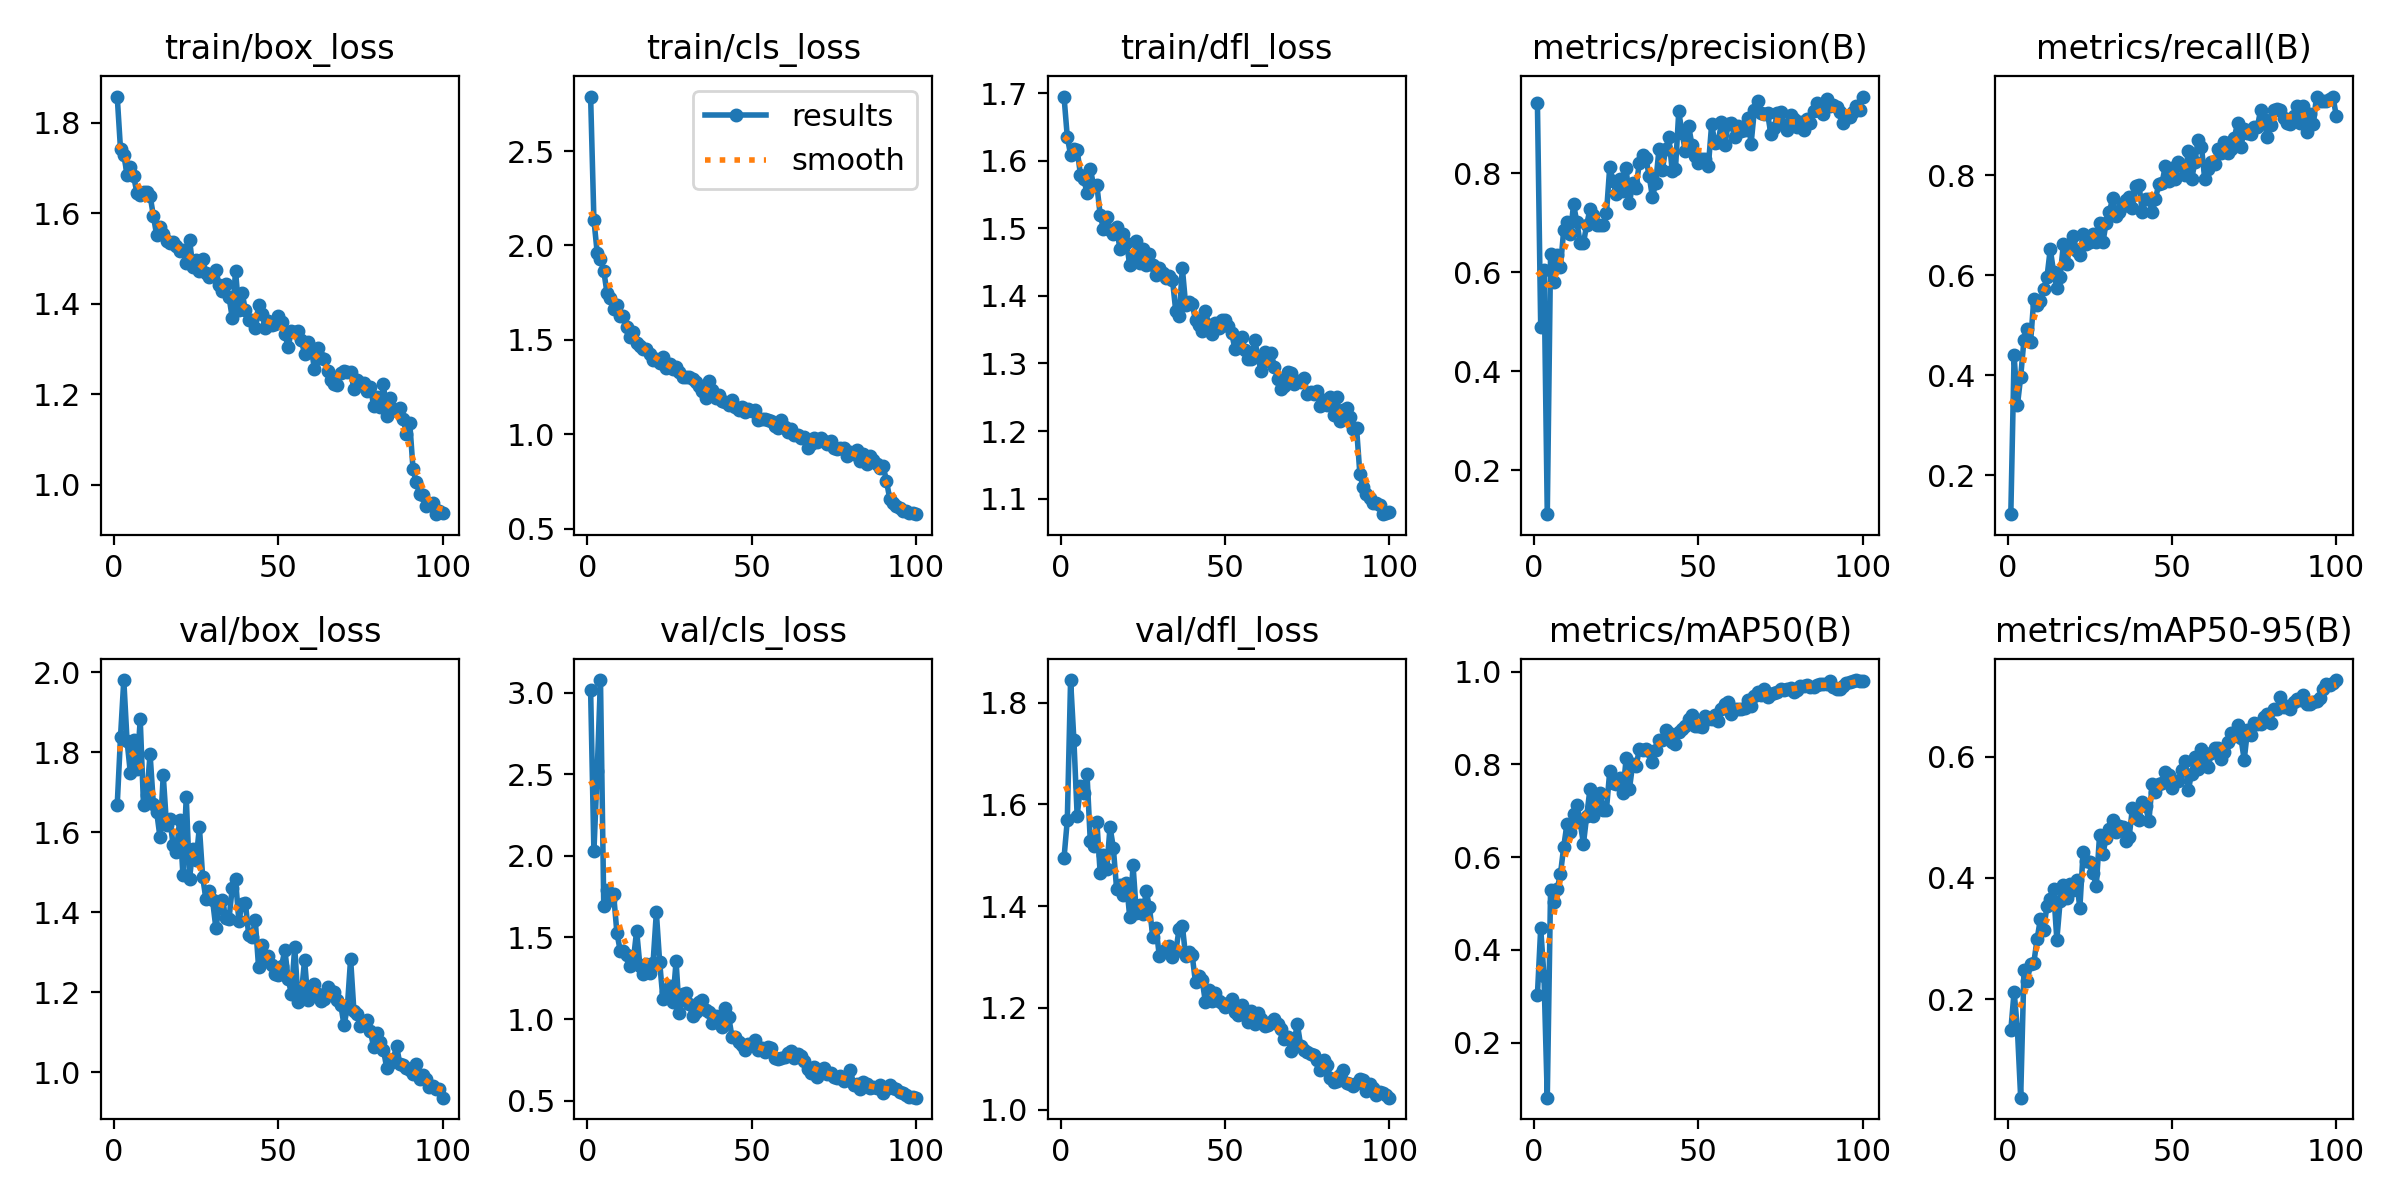

The data file committed next to this chart (first rows):
epoch, time, train/box_loss, train/cls_loss, train/dfl_loss, metrics/precision(B), metrics/recall(B), metrics/mAP50(B), metrics/mAP50-95(B), val/box_loss, val/cls_loss, val/dfl_loss, lr/pg0, lr/pg1, lr/pg2
1, 12.55, 1.858, 2.789, 1.695, 0.9418, 0.1217, 0.3032, 0.1482, 1.668, 3.015, 1.495, 0.0004668, 0.0004668, 0.0004668
2, 23.43, 1.741, 2.136, 1.635, 0.4901, 0.4391, 0.4466, 0.2123, 1.838, 2.027, 1.569, 0.0009338, 0.0009338, 0.0009338
3, 33.91, 1.729, 1.961, 1.609, 0.6038, 0.3391, 0.3432, 0.1507, 1.98, 2.517, 1.845, 0.001391, 0.001391, 0.001391
4, 44.25, 1.685, 1.926, 1.618, 0.1111, 0.3963, 0.08146, 0.03721, 1.828, 3.077, 1.727, 0.001387, 0.001387, 0.001387
5, 54.42, 1.703, 1.866, 1.616, 0.6358, 0.4705, 0.5284, 0.2484, 1.748, 1.695, 1.578, 0.001372, 0.001372, 0.001372
6, 64.63, 1.682, 1.746, 1.58, 0.5801, 0.4913, 0.5023, 0.2297, 1.83, 1.79, 1.635, 0.001358, 0.001358, 0.001358
7, 74.58, 1.644, 1.72, 1.573, 0.6347, 0.4652, 0.531, 0.2584, 1.757, 1.731, 1.623, 0.001344, 0.001344, 0.001344
8, 84.82, 1.64, 1.665, 1.553, 0.6096, 0.5522, 0.5629, 0.2601, 1.882, 1.764, 1.659, 0.00133, 0.00133, 0.00133
9, 95.16, 1.646, 1.684, 1.589, 0.6855, 0.5391, 0.6222, 0.299, 1.667, 1.527, 1.527, 0.001316, 0.001316, 0.001316
10, 105.6, 1.646, 1.628, 1.563, 0.7007, 0.5478, 0.6717, 0.3322, 1.694, 1.419, 1.519, 0.001302, 0.001302, 0.001302
11, 115.9, 1.639, 1.625, 1.564, 0.6762, 0.5721, 0.6538, 0.3145, 1.795, 1.418, 1.565, 0.001288, 0.001288, 0.001288
12, 126.4, 1.594, 1.569, 1.52, 0.737, 0.5957, 0.6922, 0.3541, 1.67, 1.392, 1.465, 0.001273, 0.001273, 0.001273
13, 136.6, 1.552, 1.513, 1.499, 0.7009, 0.652, 0.7115, 0.3644, 1.651, 1.327, 1.5, 0.001259, 0.001259, 0.001259
14, 147.1, 1.571, 1.541, 1.517, 0.6596, 0.6066, 0.6756, 0.3813, 1.588, 1.361, 1.473, 0.001245, 0.001245, 0.001245
15, 157.3, 1.555, 1.481, 1.497, 0.6589, 0.5739, 0.6287, 0.2979, 1.742, 1.54, 1.556, 0.001231, 0.001231, 0.001231
16, 167.4, 1.539, 1.465, 1.492, 0.6957, 0.5964, 0.6893, 0.3613, 1.618, 1.327, 1.515, 0.001217, 0.001217, 0.001217
17, 177.7, 1.534, 1.449, 1.502, 0.7277, 0.6623, 0.7474, 0.3884, 1.633, 1.276, 1.434, 0.001203, 0.001203, 0.001203
18, 187.8, 1.537, 1.45, 1.47, 0.7165, 0.6217, 0.6884, 0.3668, 1.569, 1.337, 1.442, 0.001189, 0.001189, 0.001189
19, 197.9, 1.527, 1.423, 1.491, 0.6962, 0.6609, 0.7271, 0.3897, 1.551, 1.28, 1.421, 0.001174, 0.001174, 0.001174
20, 208.2, 1.516, 1.395, 1.479, 0.6961, 0.6783, 0.7385, 0.3793, 1.631, 1.345, 1.446, 0.00116, 0.00116, 0.00116
21, 218.4, 1.519, 1.396, 1.446, 0.695, 0.6478, 0.7022, 0.397, 1.493, 1.654, 1.378, 0.001146, 0.001146, 0.001146
22, 228.8, 1.49, 1.378, 1.454, 0.7187, 0.6391, 0.7025, 0.3499, 1.689, 1.35, 1.48, 0.001132, 0.001132, 0.001132
23, 238.9, 1.541, 1.409, 1.481, 0.8125, 0.6826, 0.7849, 0.443, 1.483, 1.123, 1.386, 0.001118, 0.001118, 0.001118
24, 248.9, 1.482, 1.352, 1.449, 0.7838, 0.6622, 0.7603, 0.428, 1.558, 1.168, 1.402, 0.001104, 0.001104, 0.001104
25, 259.1, 1.496, 1.37, 1.47, 0.7585, 0.6652, 0.7572, 0.4269, 1.53, 1.203, 1.385, 0.001089, 0.001089, 0.001089
26, 269.3, 1.472, 1.344, 1.446, 0.7877, 0.6826, 0.7713, 0.4079, 1.613, 1.106, 1.43, 0.001075, 0.001075, 0.001075
27, 279.5, 1.498, 1.356, 1.463, 0.7632, 0.6652, 0.739, 0.3868, 1.487, 1.353, 1.397, 0.001061, 0.001061, 0.001061
28, 289.7, 1.468, 1.329, 1.446, 0.8098, 0.7044, 0.8129, 0.4708, 1.432, 1.037, 1.34, 0.001047, 0.001047, 0.001047
29, 299.8, 1.46, 1.304, 1.431, 0.7395, 0.6652, 0.7471, 0.439, 1.452, 1.151, 1.358, 0.001033, 0.001033, 0.001033
30, 309.9, 1.466, 1.304, 1.442, 0.7811, 0.7044, 0.8016, 0.4666, 1.431, 1.16, 1.301, 0.001019, 0.001019, 0.001019
31, 320, 1.475, 1.301, 1.433, 0.7708, 0.7261, 0.7959, 0.4802, 1.361, 1.093, 1.31, 0.001005, 0.001005, 0.001005
32, 330.3, 1.44, 1.292, 1.426, 0.8205, 0.7551, 0.832, 0.496, 1.41, 1.02, 1.315, 0.0009904, 0.0009904, 0.0009904
33, 340.8, 1.428, 1.275, 1.429, 0.8364, 0.7174, 0.8305, 0.4763, 1.431, 1.042, 1.321, 0.0009763, 0.0009763, 0.0009763
34, 351.3, 1.445, 1.256, 1.424, 0.8309, 0.7264, 0.8322, 0.4848, 1.385, 1.105, 1.299, 0.0009621, 0.0009621, 0.0009621
35, 361.8, 1.415, 1.229, 1.377, 0.7941, 0.7378, 0.8293, 0.4835, 1.382, 1.115, 1.311, 0.000948, 0.000948, 0.000948
36, 372.2, 1.369, 1.189, 1.37, 0.7516, 0.7499, 0.8052, 0.4614, 1.462, 1.055, 1.355, 0.0009339, 0.0009339, 0.0009339
37, 382.7, 1.473, 1.283, 1.441, 0.7812, 0.7565, 0.8314, 0.4675, 1.482, 1.042, 1.362, 0.0009197, 0.0009197, 0.0009197
38, 393, 1.385, 1.233, 1.387, 0.8494, 0.7348, 0.8523, 0.5154, 1.378, 0.9732, 1.301, 0.0009056, 0.0009056, 0.0009056
39, 403.3, 1.424, 1.193, 1.391, 0.8063, 0.7781, 0.853, 0.4987, 1.421, 1.016, 1.31, 0.0008914, 0.0008914, 0.0008914
40, 413.6, 1.385, 1.21, 1.387, 0.8487, 0.7804, 0.8732, 0.4961, 1.423, 0.9755, 1.303, 0.0008773, 0.0008773, 0.0008773
41, 423.6, 1.365, 1.175, 1.365, 0.8723, 0.7261, 0.8678, 0.5257, 1.342, 0.9508, 1.25, 0.0008631, 0.0008631, 0.0008631
42, 433.7, 1.364, 1.169, 1.357, 0.8051, 0.7522, 0.8483, 0.5192, 1.338, 1.067, 1.262, 0.000849, 0.000849, 0.000849
43, 443.7, 1.346, 1.157, 1.349, 0.8087, 0.7522, 0.8448, 0.493, 1.38, 1.014, 1.256, 0.0008348, 0.0008348, 0.0008348
44, 454, 1.397, 1.181, 1.378, 0.9248, 0.7261, 0.87, 0.5555, 1.263, 0.8915, 1.212, 0.0008207, 0.0008207, 0.0008207
45, 464, 1.377, 1.143, 1.358, 0.8808, 0.7522, 0.8758, 0.5421, 1.319, 0.8883, 1.235, 0.0008065, 0.0008065, 0.0008065
46, 474, 1.347, 1.129, 1.343, 0.8449, 0.7816, 0.8823, 0.5549, 1.278, 0.8573, 1.214, 0.0007924, 0.0007924, 0.0007924
47, 484.2, 1.361, 1.145, 1.36, 0.8957, 0.7845, 0.8988, 0.5566, 1.291, 0.8425, 1.229, 0.0007782, 0.0007782, 0.0007782
48, 494.3, 1.353, 1.12, 1.352, 0.8573, 0.8174, 0.906, 0.5744, 1.269, 0.8092, 1.213, 0.0007641, 0.0007641, 0.0007641
49, 504.5, 1.355, 1.131, 1.365, 0.8343, 0.7882, 0.8826, 0.5693, 1.245, 0.8476, 1.209, 0.0007499, 0.0007499, 0.0007499
50, 514.7, 1.373, 1.126, 1.364, 0.8202, 0.8134, 0.8823, 0.5486, 1.242, 0.8465, 1.203, 0.0007358, 0.0007358, 0.0007358
51, 524.8, 1.359, 1.128, 1.356, 0.8293, 0.7913, 0.8812, 0.5591, 1.266, 0.8703, 1.206, 0.0007216, 0.0007216, 0.0007216
52, 534.9, 1.333, 1.076, 1.345, 0.828, 0.8261, 0.905, 0.5595, 1.306, 0.8124, 1.217, 0.0007075, 0.0007075, 0.0007075
53, 545.1, 1.305, 1.083, 1.322, 0.814, 0.8183, 0.8984, 0.578, 1.233, 0.8218, 1.192, 0.0006934, 0.0006934, 0.0006934
54, 555.3, 1.34, 1.082, 1.333, 0.8985, 0.8, 0.8983, 0.5932, 1.196, 0.8004, 1.185, 0.0006792, 0.0006792, 0.0006792
55, 565.4, 1.338, 1.075, 1.339, 0.8614, 0.8478, 0.9062, 0.5453, 1.314, 0.8259, 1.205, 0.0006651, 0.0006651, 0.0006651
56, 575.7, 1.339, 1.069, 1.319, 0.8632, 0.7913, 0.8937, 0.5719, 1.176, 0.8242, 1.186, 0.0006509, 0.0006509, 0.0006509
57, 586.2, 1.32, 1.044, 1.307, 0.9027, 0.8261, 0.9199, 0.6002, 1.195, 0.7623, 1.172, 0.0006368, 0.0006368, 0.0006368
58, 596.6, 1.29, 1.031, 1.307, 0.8559, 0.8696, 0.9297, 0.5802, 1.28, 0.7563, 1.193, 0.0006226, 0.0006226, 0.0006226
59, 607, 1.317, 1.076, 1.335, 0.8989, 0.8565, 0.9353, 0.6129, 1.18, 0.7622, 1.169, 0.0006085, 0.0006085, 0.0006085
60, 617.5, 1.301, 1.038, 1.309, 0.9006, 0.7913, 0.9095, 0.597, 1.209, 0.7658, 1.191, 0.0005943, 0.0005943, 0.0005943
... 40 more rows
